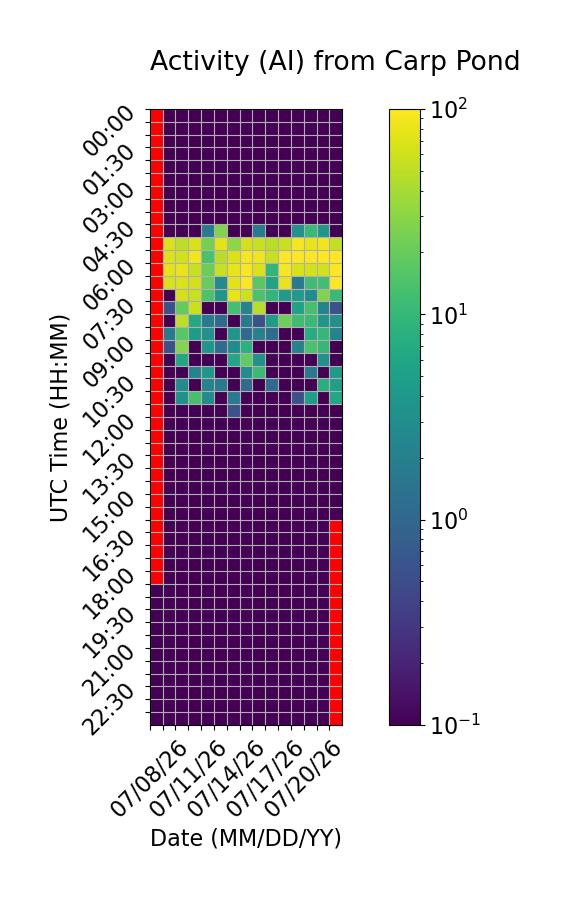

The data file committed next to this chart (first rows):
Time (UTC), 07/08/26, 07/09/26, 07/10/26, 07/11/26, 07/12/26, 07/13/26, 07/14/26, 07/15/26, 07/16/26, 07/17/26, 07/18/26, 07/19/26, 07/20/26, 07/21/26, 07/22/26
00:00, , 0.0, 0.0, 0.0, 0.0, 0.0, 0.0, 0.0, 0.0, 0.0, 0.0, 0.0, 0.0, 0.0, 0.0
00:30, , 0.0, 0.0, 0.0, 0.0, 0.0, 0.0, 0.0, 0.0, 0.0, 0.0, 0.0, 0.0, 0.0, 0.0
01:00, , 0.0, 0.0, 0.0, 0.0, 0.0, 0.0, 0.0, 0.0, 0.0, 0.0, 0.0, 0.0, 0.0, 0.0
01:30, , 0.0, 0.0, 0.0, 0.0, 0.0, 0.0, 0.0, 0.0, 0.0, 0.0, 0.0, 0.0, 0.0, 0.0
02:00, , 0.0, 0.0, 0.0, 0.0, 0.0, 0.0, 0.0, 0.0, 0.0, 0.0, 0.0, 0.0, 0.0, 0.0
02:30, , 0.0, 0.0, 0.0, 0.0, 0.0, 0.0, 0.0, 0.0, 0.0, 0.0, 0.0, 0.0, 0.0, 0.0
03:00, , 0.0, 0.0, 0.0, 0.0, 0.0, 0.0, 0.0, 0.0, 0.0, 0.0, 0.0, 0.0, 0.0, 0.0
03:30, , 0.0, 0.0, 0.0, 0.0, 0.0, 0.0, 0.0, 0.0, 0.0, 0.0, 0.0, 0.0, 0.0, 0.0
04:00, , 0.0, 0.0, 0.0, 0.0, 0.0, 0.0, 0.0, 0.0, 0.0, 0.0, 0.0, 0.0, 0.0, 0.0
04:30, , 0.0, 0.0, 0.0, 1.667, 26.67, 0.0, 0.0, 1.667, 0.0, 0.0, 3.333, 10.56, 3.889, 0.0
05:00, , 66.11, 50.56, 65.0, 23.89, 75.56, 30.56, 64.44, 57.78, 49.44, 57.78, 91.11, 78.33, 86.67, 53.33
05:30, , 68.89, 62.78, 87.22, 13.89, 47.22, 70.0, 91.11, 84.44, 55.56, 100.0, 100.0, 95.56, 100.0, 100.0
06:00, , 75.56, 81.11, 56.67, 20.56, 56.11, 78.89, 93.89, 67.22, 9.444, 94.44, 65.0, 62.78, 61.67, 100.0
06:30, , 65.0, 67.78, 63.89, 20.0, 2.778, 73.33, 96.67, 17.22, 5.556, 80.0, 1.667, 11.67, 12.22, 98.33
07:00, , 0.0, 62.22, 56.11, 14.44, 3.889, 79.44, 58.89, 13.89, 9.444, 4.444, 4.444, 2.778, 26.67, 10.56
07:30, , 0.5556, 18.89, 57.22, 0.0, 0.0, 12.78, 2.222, 49.44, 0.0, 0.0, 5.556, 13.33, 2.222, 0.5556
08:00, , 0.0, 50.0, 6.667, 1.667, 1.111, 0.0, 1.667, 0.5556, 4.444, 21.67, 11.67, 10.56, 3.889, 3.333
08:30, , 1.667, 16.67, 4.444, 3.333, 0.0, 3.889, 1.111, 2.222, 1.111, 0.0, 0.0, 7.222, 10.0, 2.222
09:00, , 0.5556, 28.89, 0.0, 3.889, 1.111, 2.778, 8.333, 0.0, 0.0, 0.0, 2.222, 13.89, 10.0, 0.0
09:30, , 0.0, 6.667, 0.0, 0.0, 0.0, 6.111, 18.89, 3.333, 0.0, 0.0, 0.0, 0.0, 3.333, 0.0
10:00, , 0.0, 0.0, 2.222, 3.889, 0.0, 0.0, 2.778, 11.11, 0.0, 0.0, 0.0, 1.667, 0.0, 4.444
10:30, , 0.0, 2.778, 0.0, 2.222, 1.667, 0.0, 1.111, 0.0, 1.111, 0.0, 0.0, 0.0, 7.778, 5.0
11:00, , 0.0, 3.333, 13.33, 2.778, 0.0, 1.667, 0.0, 0.0, 0.0, 0.0, 0.5556, 5.0, 0.0, 6.111
11:30, , 0.0, 0.0, 0.0, 0.0, 0.0, 0.5556, 0.0, 0.0, 0.0, 0.0, 0.0, 0.0, 0.0, 0.0
12:00, , 0.0, 0.0, 0.0, 0.0, 0.0, 0.0, 0.0, 0.0, 0.0, 0.0, 0.0, 0.0, 0.0, 0.0
12:30, , 0.0, 0.0, 0.0, 0.0, 0.0, 0.0, 0.0, 0.0, 0.0, 0.0, 0.0, 0.0, 0.0, 0.0
13:00, , 0.0, 0.0, 0.0, 0.0, 0.0, 0.0, 0.0, 0.0, 0.0, 0.0, 0.0, 0.0, 0.0, 0.0
13:30, , 0.0, 0.0, 0.0, 0.0, 0.0, 0.0, 0.0, 0.0, 0.0, 0.0, 0.0, 0.0, 0.0, 0.0
14:00, , 0.0, 0.0, 0.0, 0.0, 0.0, 0.0, 0.0, 0.0, 0.0, 0.0, 0.0, 0.0, 0.0, 0.0
14:30, , 0.0, 0.0, 0.0, 0.0, 0.0, 0.0, 0.0, 0.0, 0.0, 0.0, 0.0, 0.0, 0.0, 0.0
15:00, , 0.0, 0.0, 0.0, 0.0, 0.0, 0.0, 0.0, 0.0, 0.0, 0.0, 0.0, 0.0, 0.0, 0.0
15:30, , 0.0, 0.0, 0.0, 0.0, 0.0, 0.0, 0.0, 0.0, 0.0, 0.0, 0.0, 0.0, 0.0, 0.0
16:00, , 0.0, 0.0, 0.0, 0.0, 0.0, 0.0, 0.0, 0.0, 0.0, 0.0, 0.0, 0.0, 0.0, 
16:30, , 0.0, 0.0, 0.0, 0.0, 0.0, 0.0, 0.0, 0.0, 0.0, 0.0, 0.0, 0.0, 0.0, 
17:00, , 0.0, 0.0, 0.0, 0.0, 0.0, 0.0, 0.0, 0.0, 0.0, 0.0, 0.0, 0.0, 0.0, 
17:30, , 0.0, 0.0, 0.0, 0.0, 0.0, 0.0, 0.0, 0.0, 0.0, 0.0, 0.0, 0.0, 0.0, 
18:00, , 0.0, 0.0, 0.0, 0.0, 0.0, 0.0, 0.0, 0.0, 0.0, 0.0, 0.0, 0.0, 0.0, 
18:30, 0.0, 0.0, 0.0, 0.0, 0.0, 0.0, 0.0, 0.0, 0.0, 0.0, 0.0, 0.0, 0.0, 0.0, 
19:00, 0.0, 0.0, 0.0, 0.0, 0.0, 0.0, 0.0, 0.0, 0.0, 0.0, 0.0, 0.0, 0.0, 0.0, 
19:30, 0.0, 0.0, 0.0, 0.0, 0.0, 0.0, 0.0, 0.0, 0.0, 0.0, 0.0, 0.0, 0.0, 0.0, 
20:00, 0.0, 0.0, 0.0, 0.0, 0.0, 0.0, 0.0, 0.0, 0.0, 0.0, 0.0, 0.0, 0.0, 0.0, 
20:30, 0.0, 0.0, 0.0, 0.0, 0.0, 0.0, 0.0, 0.0, 0.0, 0.0, 0.0, 0.0, 0.0, 0.0, 
21:00, 0.0, 0.0, 0.0, 0.0, 0.0, 0.0, 0.0, 0.0, 0.0, 0.0, 0.0, 0.0, 0.0, 0.0, 
21:30, 0.0, 0.0, 0.0, 0.0, 0.0, 0.0, 0.0, 0.0, 0.0, 0.0, 0.0, 0.0, 0.0, 0.0, 
22:00, 0.0, 0.0, 0.0, 0.0, 0.0, 0.0, 0.0, 0.0, 0.0, 0.0, 0.0, 0.0, 0.0, 0.0, 
22:30, 0.0, 0.0, 0.0, 0.0, 0.0, 0.0, 0.0, 0.0, 0.0, 0.0, 0.0, 0.0, 0.0, 0.0, 
23:00, 0.0, 0.0, 0.0, 0.0, 0.0, 0.0, 0.0, 0.0, 0.0, 0.0, 0.0, 0.0, 0.0, 0.0, 
23:30, 0.0, 0.0, 0.0, 0.0, 0.0, 0.0, 0.0, 0.0, 0.0, 0.0, 0.0, 0.0, 0.0, 0.0, 
